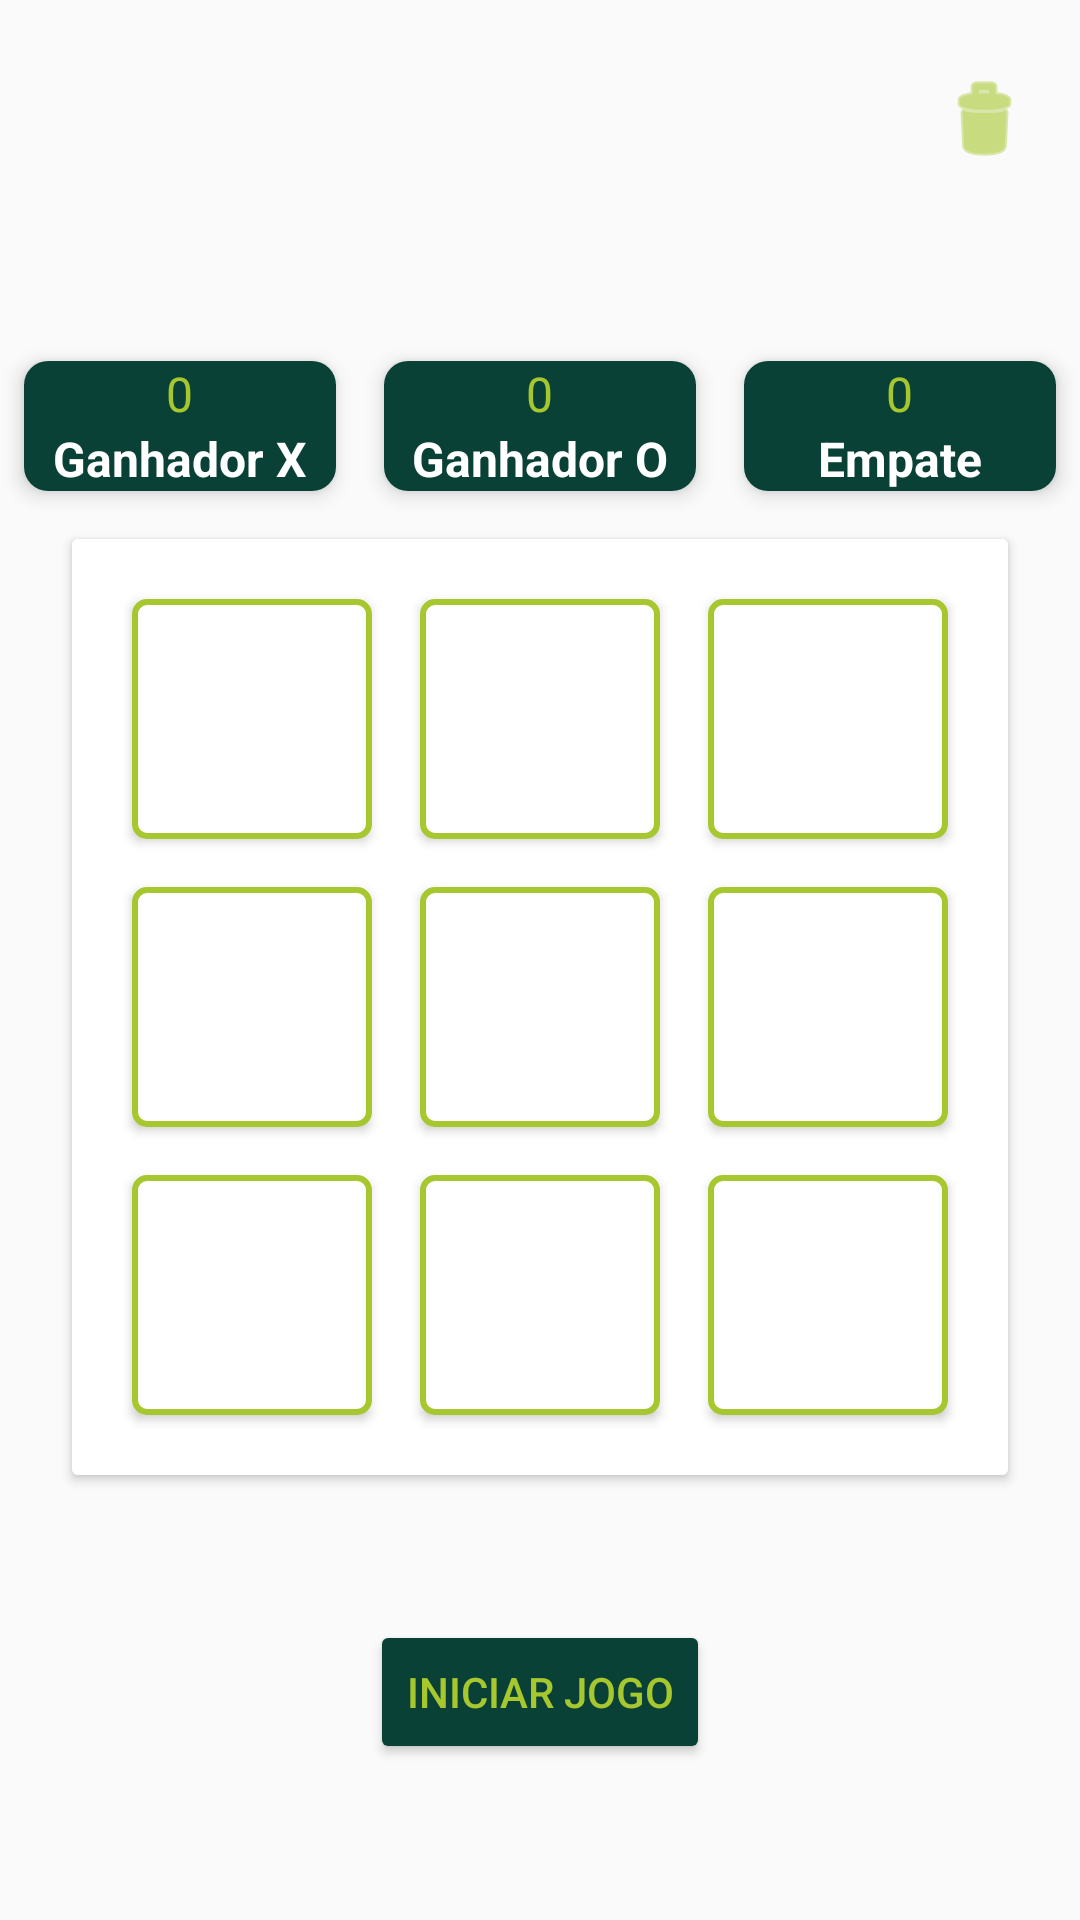

Produce the Android XML layout that renders to this screen, including the resource entries it uses.
<!-- AndroidManifest.xml: application theme Theme.JogoDaVelha -->
<!-- res/layout/activity_game.xml -->
<?xml version="1.0" encoding="utf-8"?>
<LinearLayout xmlns:android="http://schemas.android.com/apk/res/android"
    xmlns:app="http://schemas.android.com/apk/res-auto"
    xmlns:tools="http://schemas.android.com/tools"
    android:layout_width="match_parent"
    android:layout_height="match_parent"
    android:gravity="center_horizontal"
    android:orientation="vertical"
    tools:context=".GameActivity">

    <RelativeLayout
        android:layout_width="match_parent"
        android:layout_height="wrap_content">

        <Button
            android:id="@+id/button_back"
            android:layout_width="wrap_content"
            android:layout_height="wrap_content"
            android:layout_alignParentStart="true"
            android:layout_alignParentTop="true"
            android:layout_marginStart="16dp"
            android:layout_marginTop="16dp"
            android:background="@android:color/transparent"
            android:drawableLeft="@drawable/ic_back"
            android:drawableTint="@color/second"
            android:onClick="onBackButtonClick"
            android:textSize="16sp" />

        <Button
            android:id="@+id/button_clear_cont"
            android:layout_width="wrap_content"
            android:layout_height="wrap_content"
            android:layout_alignParentTop="true"
            android:layout_alignParentEnd="true"
            android:layout_marginTop="16dp"
            android:layout_marginEnd="16dp"
            android:background="@android:color/transparent"
            android:drawableRight="@android:drawable/ic_menu_delete"
            android:drawableTint="@color/second"
            android:onClick="onBackButtonClick"
            android:textSize="16sp" />

    </RelativeLayout>

    <TextView
        android:id="@+id/tv_status"
        android:layout_width="wrap_content"
        android:layout_height="wrap_content"
        android:layout_marginBottom="16dp"
        android:textColor="@color/first"
        android:textSize="24sp"
        android:textStyle="bold"
        tools:text="Inicie o jogo" />


    <LinearLayout
        android:layout_width="match_parent"
        android:layout_height="wrap_content"
        android:orientation="horizontal">

        
        <androidx.cardview.widget.CardView
            android:id="@+id/card_x"
            android:layout_width="0dp"
            android:layout_height="wrap_content"
            android:layout_margin="8dp"
            android:layout_weight="1"
            app:cardCornerRadius="8dp"
            app:cardElevation="4dp">

            <LinearLayout
                android:layout_width="match_parent"
                android:layout_height="wrap_content"
                android:background="@color/first"
                android:gravity="center"
                android:orientation="vertical">

                <TextView
                    android:id="@+id/tv_cont_x"
                    android:layout_width="wrap_content"
                    android:layout_height="wrap_content"
                    android:text="0"
                    android:textColor="@color/second"

                    android:textSize="16sp" />

                <TextView
                    android:layout_width="wrap_content"
                    android:layout_height="wrap_content"
                    android:text="Ganhador X"
                    android:textColor="@color/white"
                    android:textSize="16sp"
                    android:textStyle="bold" />

            </LinearLayout>

        </androidx.cardview.widget.CardView>

        
        <androidx.cardview.widget.CardView
            android:id="@+id/card_o"
            android:layout_width="0dp"
            android:layout_height="wrap_content"
            android:layout_margin="8dp"
            android:layout_weight="1"
            app:cardCornerRadius="8dp"
            app:cardElevation="4dp">

            <LinearLayout
                android:layout_width="match_parent"
                android:layout_height="wrap_content"

                android:background="@color/first"
                android:gravity="center"
                android:orientation="vertical">

                <TextView
                    android:id="@+id/tv_cont_0"
                    android:layout_width="wrap_content"
                    android:layout_height="wrap_content"
                    android:text="0"
                    android:textColor="@color/second"
                    android:textSize="16sp" />

                <TextView
                    android:layout_width="wrap_content"
                    android:layout_height="wrap_content"
                    android:text="Ganhador O"
                    android:textColor="@color/white"
                    android:textSize="16sp"
                    android:textStyle="bold" />

            </LinearLayout>

        </androidx.cardview.widget.CardView>

        
        <androidx.cardview.widget.CardView
            android:id="@+id/card_empate"
            android:layout_width="0dp"
            android:layout_height="wrap_content"
            android:layout_margin="8dp"
            android:layout_weight="1"
            app:cardCornerRadius="8dp"
            app:cardElevation="4dp">

            <LinearLayout
                android:layout_width="match_parent"
                android:layout_height="wrap_content"
                android:background="@color/first"
                android:gravity="center"
                android:orientation="vertical">

                <TextView
                    android:id="@+id/tv_cont_empate"
                    android:layout_width="wrap_content"
                    android:layout_height="wrap_content"
                    android:text="0"
                    android:textColor="@color/second"
                    android:textSize="16sp" />

                <TextView
                    android:layout_width="wrap_content"
                    android:layout_height="wrap_content"
                    android:text="Empate"
                    android:textColor="@color/white"
                    android:textSize="16sp"
                    android:textStyle="bold" />

            </LinearLayout>

        </androidx.cardview.widget.CardView>

    </LinearLayout>

    <androidx.cardview.widget.CardView
        android:layout_width="wrap_content"
        android:layout_height="wrap_content"
        android:layout_gravity="center"
        android:layout_margin="8dp">

        
        <GridLayout
            android:layout_width="match_parent"
            android:layout_height="match_parent"
            android:background="#FFFFFF"
            android:columnCount="3"
            android:padding="12dp"
            android:rowCount="3">

            
            <Button
                android:id="@+id/btn_0"
                android:layout_width="80dp"
                android:layout_height="80dp"
                android:layout_margin="8dp"
                android:background="@drawable/bg_simple"
                android:tag="0"
                android:textColor="@color/first"
                android:textSize="32dp"
                tools:text="X" />

            <Button
                android:id="@+id/btn_1"
                android:layout_width="80dp"
                android:layout_height="80dp"
                android:layout_margin="8dp"
                android:background="@drawable/bg_simple"
                android:tag="1"
                android:textColor="@color/first"
                android:textSize="32dp"
                tools:text="X" />

            <Button
                android:id="@+id/btn_2"
                android:layout_width="80dp"
                android:layout_height="80dp"
                android:layout_margin="8dp"
                android:background="@drawable/bg_simple"
                android:tag="2"
                android:textColor="@color/first"
                android:textSize="32dp"
                tools:text="X" />

            <Button
                android:id="@+id/btn_3"
                android:layout_width="80dp"
                android:layout_height="80dp"
                android:layout_margin="8dp"
                android:background="@drawable/bg_simple"
                android:tag="3"
                android:textColor="@color/first"
                android:textSize="32dp"
                tools:text="X" />

            <Button
                android:id="@+id/btn_4"
                android:layout_width="80dp"
                android:layout_height="80dp"
                android:layout_margin="8dp"
                android:background="@drawable/bg_simple"
                android:tag="4"
                android:textColor="@color/first"
                android:textSize="32dp"
                tools:text="X" />

            <Button
                android:id="@+id/btn_5"
                android:layout_width="80dp"
                android:layout_height="80dp"
                android:layout_margin="8dp"
                android:background="@drawable/bg_simple"
                android:tag="5"
                android:textColor="@color/first"
                android:textSize="32dp"
                tools:text="X" />

            <Button
                android:id="@+id/btn_6"
                android:layout_width="80dp"
                android:layout_height="80dp"
                android:layout_margin="8dp"
                android:background="@drawable/bg_simple"
                android:tag="6"
                android:textColor="@color/first"
                android:textSize="32dp"
                tools:text="X" />

            <Button
                android:id="@+id/btn_7"
                android:layout_width="80dp"
                android:layout_height="80dp"
                android:layout_margin="8dp"
                android:background="@drawable/bg_simple"
                android:tag="7"
                android:textColor="@color/first"
                android:textSize="32dp"
                tools:text="X" />

            <Button
                android:id="@+id/btn_8"
                android:layout_width="80dp"
                android:layout_height="80dp"
                android:layout_margin="8dp"
                android:background="@drawable/bg_simple"
                android:tag="8"
                android:textColor="@color/first"
                android:textSize="32dp"
                tools:text="X" />
        </GridLayout>

    </androidx.cardview.widget.CardView>


    
    <TextView
        android:id="@+id/tv_identification"
        android:layout_width="wrap_content"
        android:layout_height="wrap_content"
        android:layout_marginBottom="16dp"
        android:textSize="18sp" />

    
    <Button
        android:id="@+id/button_play"
        android:layout_width="wrap_content"
        android:layout_height="wrap_content"
        android:backgroundTint="@color/first"
        android:text="Iniciar jogo"
        android:textColor="@color/second" />


</LinearLayout>
<!-- resources referenced by this layout -->
<resources>
  <color name="first">#FF094136</color>
  <color name="second">#FFa7c72e</color>
  <color name="white">#FFFFFFFF</color>
  <!-- drawable bg_simple (drawable) -->
  <shape xmlns:android="http://schemas.android.com/apk/res/android">
      <solid android:color="#FFFFFF"/>
      <stroke android:width="2dp" android:color="#a7c72e"/>
      <corners android:radius="4dp"/>
  </shape>
  <style name="Theme.JogoDaVelha" parent="Base.Theme.JogoDaVelha" />
  <style name="Base.Theme.JogoDaVelha" parent="Theme.AppCompat.Light.NoActionBar">
  
      
          <item name="colorPrimary">@color/first</item>
          <item name="colorPrimaryVariant">@color/first</item>
          <item name="colorOnPrimary">@color/second</item>
          
          <item name="colorSecondary">@color/second</item>
          <item name="colorSecondaryVariant">@color/second</item>
          <item name="colorOnSecondary">@color/black</item>
          
          <item name="android:statusBarColor" tools:targetApi="l">?attr/colorPrimary</item>
          <item name="android:navigationBarColor" tools:targetApi="l">?attr/colorPrimary</item>
  
      </style>
  <color name="black">#FF000000</color>
</resources>
